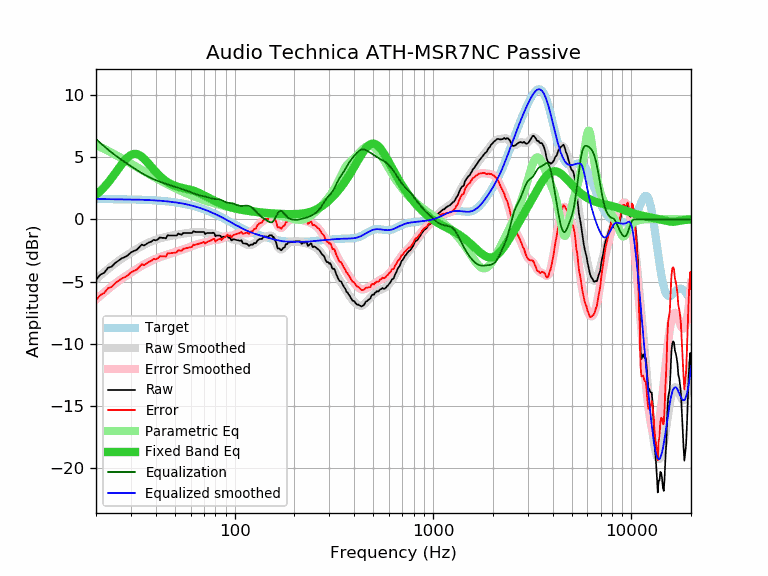

The table this chart was drawn from, first rows:
frequency, raw, error, smoothed, error_smoothed, equalization, parametric_eq, equalized_raw, equalized_smoothed, target
20, -4.85, -6.49, -4.81, -6.45, 6.47, 1.98, 1.62, 1.67, 1.64
21, -4.45, -6.09, -4.52, -6.15, 6.16, 2.28, 1.71, 1.65, 1.64
22, -4.28, -5.92, -4.24, -5.88, 5.88, 2.61, 1.59, 1.64, 1.64
23, -3.89, -5.53, -3.99, -5.62, 5.62, 2.96, 1.72, 1.63, 1.63
24, -3.79, -5.42, -3.75, -5.38, 5.38, 3.33, 1.59, 1.63, 1.63
25, -3.50, -5.13, -3.53, -5.16, 5.16, 3.72, 1.66, 1.63, 1.63
26, -3.31, -4.94, -3.33, -4.96, 4.96, 4.10, 1.64, 1.62, 1.62
27, -3.12, -4.75, -3.15, -4.77, 4.77, 4.46, 1.65, 1.62, 1.62
28, -3.02, -4.64, -2.98, -4.60, 4.60, 4.77, 1.58, 1.62, 1.62
29, -2.87, -4.49, -2.82, -4.44, 4.44, 5.02, 1.56, 1.61, 1.61
30, -2.65, -4.26, -2.67, -4.28, 4.28, 5.19, 1.63, 1.61, 1.61
31, -2.54, -4.15, -2.53, -4.13, 4.13, 5.27, 1.59, 1.60, 1.60
32, -2.45, -4.05, -2.39, -3.99, 3.99, 5.27, 1.54, 1.60, 1.60
33, -2.24, -3.83, -2.27, -3.86, 3.86, 5.19, 1.61, 1.59, 1.59
34, -2.02, -3.61, -2.15, -3.73, 3.73, 5.05, 1.71, 1.58, 1.58
35, -2.09, -3.67, -2.04, -3.61, 3.61, 4.87, 1.52, 1.58, 1.58
36, -1.96, -3.53, -1.94, -3.51, 3.51, 4.66, 1.54, 1.57, 1.57
37, -1.84, -3.40, -1.85, -3.41, 3.41, 4.45, 1.56, 1.56, 1.56
38, -1.78, -3.33, -1.77, -3.32, 3.32, 4.23, 1.54, 1.55, 1.55
39, -1.64, -3.18, -1.70, -3.24, 3.24, 4.02, 1.60, 1.54, 1.54
40, -1.68, -3.21, -1.64, -3.17, 3.17, 3.83, 1.48, 1.53, 1.53
41, -1.60, -3.12, -1.58, -3.10, 3.10, 3.65, 1.49, 1.52, 1.52
42, -1.44, -2.95, -1.53, -3.03, 3.03, 3.48, 1.59, 1.51, 1.51
43, -1.48, -2.98, -1.48, -2.98, 2.98, 3.34, 1.49, 1.49, 1.49
44, -1.48, -2.96, -1.44, -2.92, 2.92, 3.20, 1.44, 1.48, 1.48
45, -1.52, -2.99, -1.40, -2.87, 2.87, 3.09, 1.34, 1.46, 1.46
46, -1.26, -2.71, -1.37, -2.82, 2.82, 2.99, 1.55, 1.45, 1.45
47, -1.29, -2.73, -1.34, -2.77, 2.77, 2.90, 1.48, 1.43, 1.43
48, -1.29, -2.71, -1.31, -2.72, 2.72, 2.83, 1.43, 1.42, 1.42
49, -1.29, -2.69, -1.28, -2.68, 2.68, 2.76, 1.39, 1.40, 1.40
50, -1.29, -2.67, -1.26, -2.64, 2.64, 2.70, 1.34, 1.38, 1.38
51, -1.29, -2.65, -1.23, -2.59, 2.59, 2.66, 1.30, 1.36, 1.36
52, -1.13, -2.47, -1.21, -2.55, 2.55, 2.62, 1.41, 1.34, 1.34
53, -1.19, -2.51, -1.19, -2.50, 2.50, 2.58, 1.31, 1.32, 1.32
54, -1.23, -2.53, -1.17, -2.46, 2.46, 2.55, 1.22, 1.29, 1.29
55, -1.09, -2.36, -1.14, -2.41, 2.41, 2.52, 1.32, 1.27, 1.27
56, -1.09, -2.34, -1.12, -2.37, 2.37, 2.49, 1.28, 1.25, 1.25
57, -1.09, -2.31, -1.11, -2.33, 2.33, 2.47, 1.23, 1.22, 1.22
58, -1.09, -2.29, -1.09, -2.28, 2.28, 2.44, 1.19, 1.19, 1.19
59, -1.09, -2.26, -1.07, -2.24, 2.24, 2.41, 1.15, 1.17, 1.17
60, -1.09, -2.23, -1.06, -2.20, 2.20, 2.38, 1.10, 1.14, 1.14
61, -1.09, -2.20, -1.04, -2.15, 2.15, 2.35, 1.06, 1.11, 1.11
62, -0.94, -2.02, -1.02, -2.11, 2.11, 2.31, 1.16, 1.08, 1.08
63, -1.00, -2.05, -1.01, -2.06, 2.06, 2.27, 1.06, 1.05, 1.05
64, -1.00, -2.02, -1.00, -2.02, 2.02, 2.23, 1.02, 1.02, 1.02
65, -1.00, -1.99, -1.00, -1.99, 1.99, 2.19, 0.98, 0.99, 0.99
66, -1.00, -1.96, -1.00, -1.95, 1.95, 2.14, 0.95, 0.95, 0.95
67, -1.00, -1.92, -1.01, -1.93, 1.93, 2.10, 0.92, 0.92, 0.92
68, -1.00, -1.89, -1.02, -1.91, 1.91, 2.05, 0.90, 0.88, 0.88
69, -1.00, -1.85, -1.04, -1.89, 1.89, 2.00, 0.88, 0.85, 0.85
70, -1.00, -1.82, -1.05, -1.86, 1.86, 1.95, 0.86, 0.81, 0.81
71, -1.17, -1.95, -1.06, -1.84, 1.84, 1.89, 0.67, 0.78, 0.78
72, -1.10, -1.84, -1.07, -1.81, 1.81, 1.84, 0.71, 0.74, 0.74
73, -1.09, -1.80, -1.08, -1.78, 1.78, 1.79, 0.69, 0.70, 0.70
74, -1.09, -1.76, -1.09, -1.75, 1.75, 1.74, 0.66, 0.66, 0.66
75, -1.09, -1.72, -1.10, -1.72, 1.72, 1.69, 0.63, 0.62, 0.62
76, -1.09, -1.68, -1.11, -1.69, 1.69, 1.64, 0.60, 0.59, 0.59
77, -1.09, -1.64, -1.13, -1.67, 1.67, 1.59, 0.58, 0.55, 0.55
78, -1.06, -1.57, -1.15, -1.66, 1.66, 1.55, 0.59, 0.51, 0.51
79, -1.10, -1.57, -1.18, -1.65, 1.65, 1.50, 0.54, 0.47, 0.47
... 553 more rows
